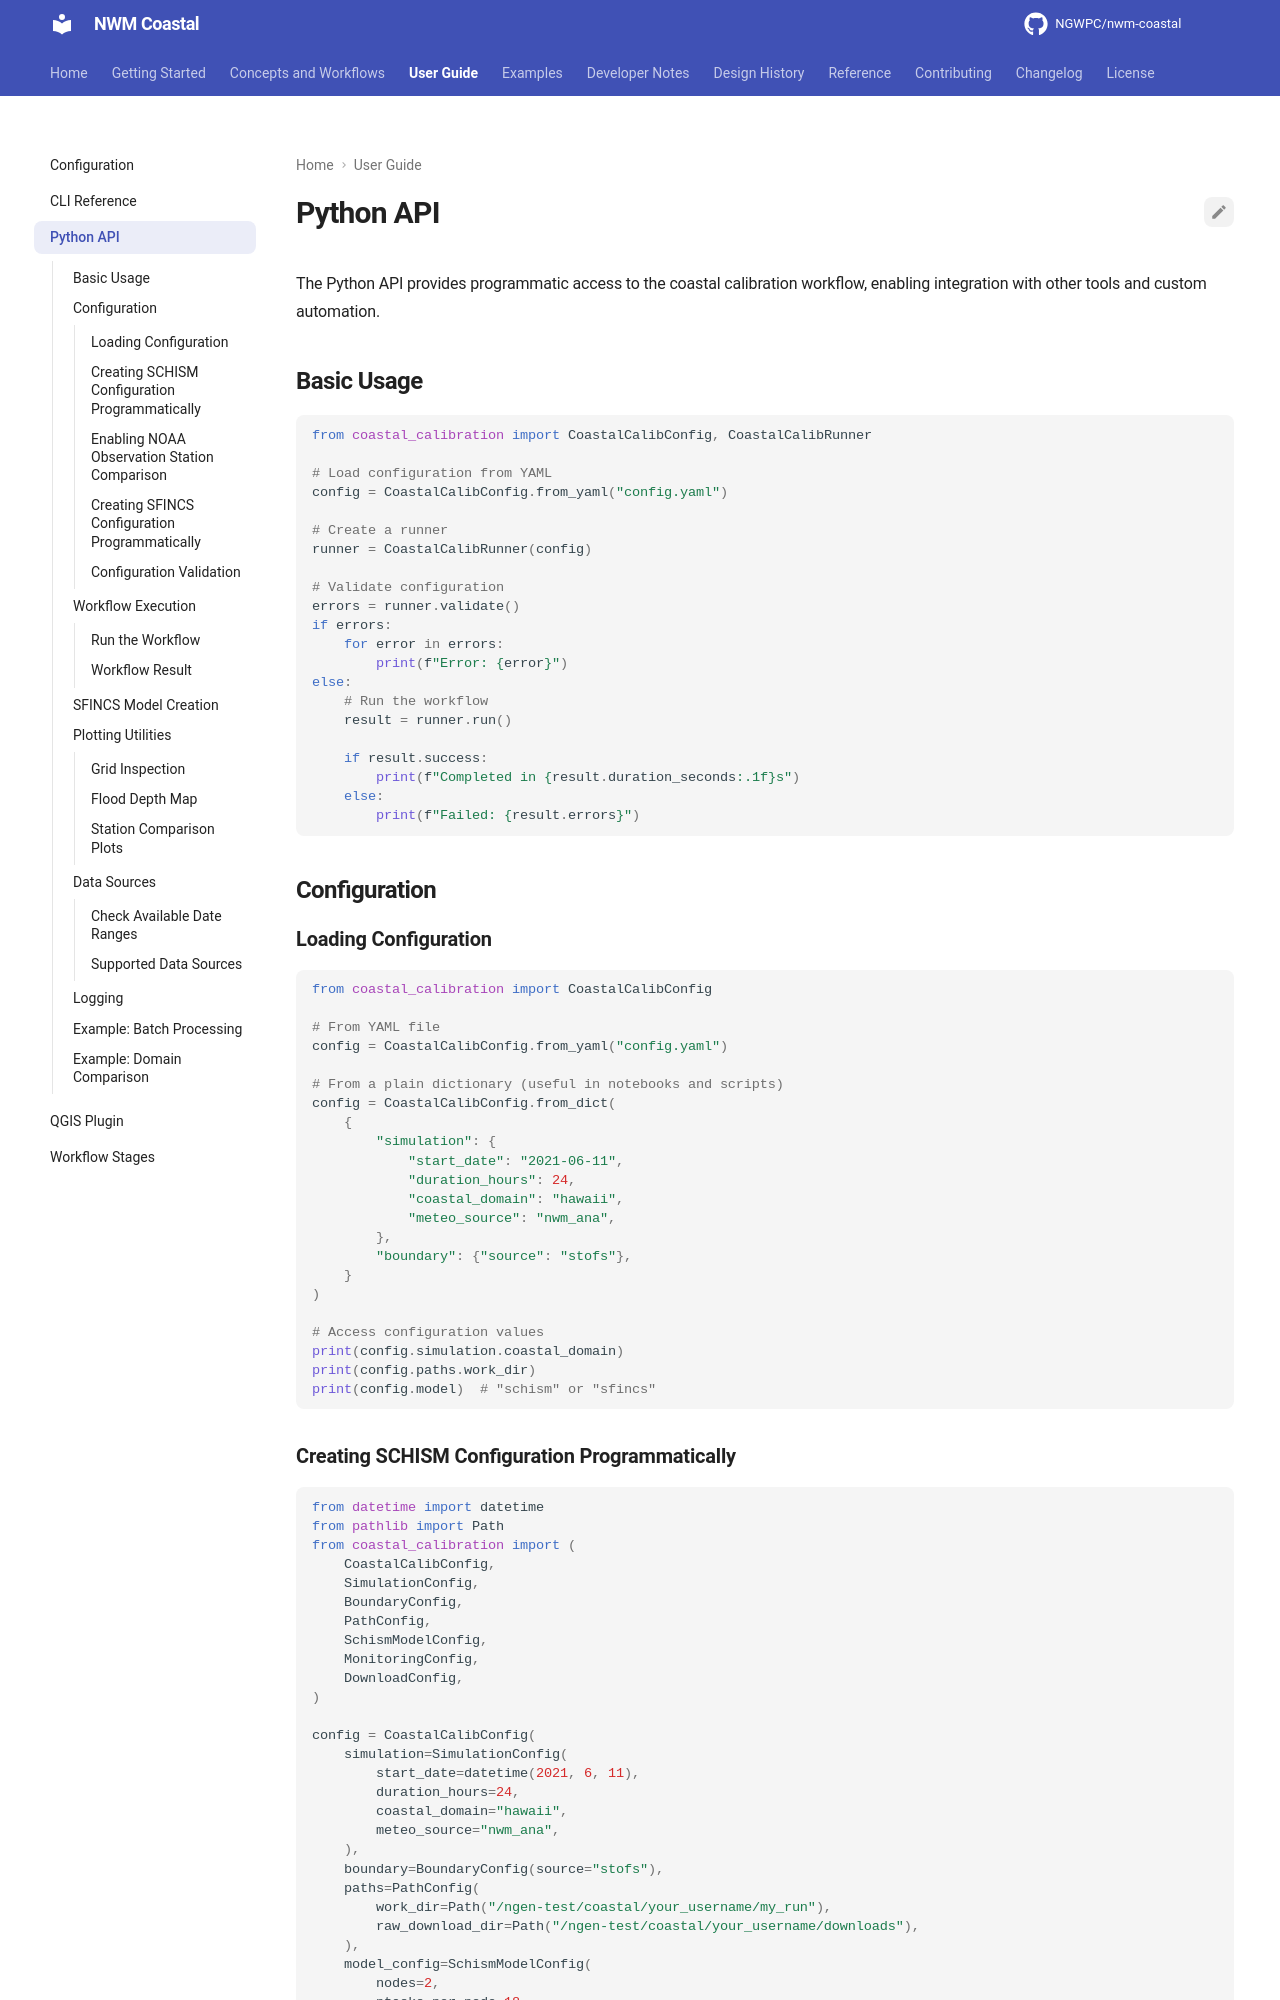

repository: NGWPC/nwm-coastal · page: dev/user-guide/python-api/index.html · generator: mkdocs

# Python API

The Python API provides programmatic access to the coastal calibration workflow,
enabling integration with other tools and custom automation.

## Basic Usage

```python
from coastal_calibration import CoastalCalibConfig, CoastalCalibRunner

# Load configuration from YAML
config = CoastalCalibConfig.from_yaml("config.yaml")

# Create a runner
runner = CoastalCalibRunner(config)

# Validate configuration
errors = runner.validate()
if errors:
    for error in errors:
        print(f"Error: {error}")
else:
    # Run the workflow
    result = runner.run()

    if result.success:
        print(f"Completed in {result.duration_seconds:.1f}s")
    else:
        print(f"Failed: {result.errors}")
```

## Configuration

### Loading Configuration

```python
from coastal_calibration import CoastalCalibConfig

# From YAML file
config = CoastalCalibConfig.from_yaml("config.yaml")

# From a plain dictionary (useful in notebooks and scripts)
config = CoastalCalibConfig.from_dict(
    {
        "simulation": {
            "start_date": "2021-06-11",
            "duration_hours": 24,
            "coastal_domain": "hawaii",
            "meteo_source": "nwm_ana",
        },
        "boundary": {"source": "stofs"},
    }
)

# Access configuration values
print(config.simulation.coastal_domain)
print(config.paths.work_dir)
print(config.model)  # "schism" or "sfincs"
```

### Creating SCHISM Configuration Programmatically

```python
from datetime import datetime
from pathlib import Path
from coastal_calibration import (
    CoastalCalibConfig,
    SimulationConfig,
    BoundaryConfig,
    PathConfig,
    SchismModelConfig,
    MonitoringConfig,
    DownloadConfig,
)

config = CoastalCalibConfig(
    simulation=SimulationConfig(
        start_date=datetime(2021, 6, 11),
        duration_hours=24,
        coastal_domain="hawaii",
        meteo_source="nwm_ana",
    ),
    boundary=BoundaryConfig(source="stofs"),
    paths=PathConfig(
        work_dir=Path("/ngen-test/coastal/your_username/my_run"),
        raw_download_dir=Path("/ngen-test/coastal/your_username/downloads"),
    ),
    model_config=SchismModelConfig(
        nodes=2,
        ntasks_per_node=18,
    ),
)

# Save to YAML
config.to_yaml("generated_config.yaml")
```
